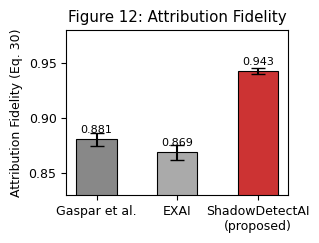

The matplotlib source for this figure:
"""
plot_fidelity.py -- Figure 12: Attribution fidelity across explainable baselines.
"""
import os
import numpy as np
import matplotlib
matplotlib.use("Agg")
import matplotlib.pyplot as plt
from matplotlib import rcParams

rcParams["font.family"] = "Times New Roman"
rcParams["font.size"]   = 9

METHODS   = ["Gaspar et al.", "EXAI",           "ShadowDetectAI\n(proposed)"]
FIDELITY  = [0.881,            0.869,             0.943]
STD_FID   = [0.006,            0.007,             0.003]
COLORS    = ["#888888",        "#AAAAAA",          "#CC3333"]

def main():
    fig, ax = plt.subplots(figsize=(3.3, 2.5))
    bars = ax.bar(METHODS, FIDELITY, yerr=STD_FID, capsize=5, width=0.5,
                  color=COLORS, edgecolor="black", linewidth=0.8)
    ax.set_ylabel("Attribution Fidelity (Eq. 30)")
    ax.set_title("Figure 12: Attribution Fidelity")
    ax.set_ylim(0.83, 0.98)
    for bar, m in zip(bars, FIDELITY):
        ax.text(bar.get_x() + bar.get_width()/2, m + 0.004,
                f"{m:.3f}", ha="center", va="bottom", fontsize=8)
    plt.tight_layout()
    os.makedirs("outputs/figures", exist_ok=True)
    fig.savefig("outputs/figures/figure12_fidelity.png", dpi=600, bbox_inches="tight")
    plt.close(); print("Saved outputs/figures/figure12_fidelity.png")

if __name__ == "__main__": main()
